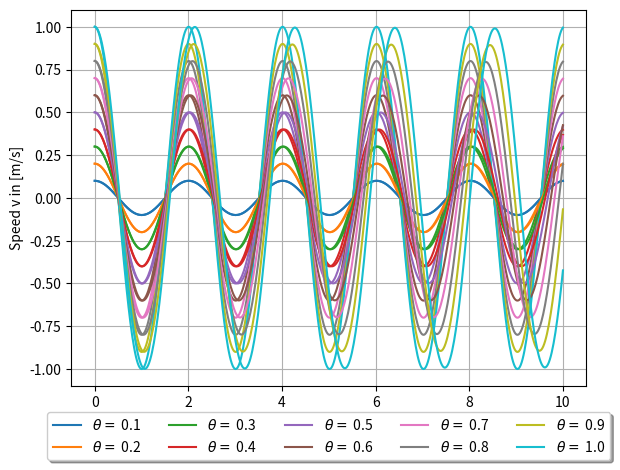

This chart was generated by the following Python code:
#!/usr/bin/env python3
# -*- coding: utf-8 -*-
"""
Created on Sun Feb 22 11:57:22 2026

@author: jkluge
"""

import scipy.integrate as integrate
import numpy as np
import matplotlib.pyplot as plt

g = 9.8067  # m / s**2
L = 1


def theta(t, theta):
    # theta[0]' = theta[1]
    # theta[1]' = theta[2] = (-g/L) * np.sin*(theta[0](t))
    return [theta[1], (-g/L) * np.sin(theta[0])]


def theta_analytical(t, theta):
    return theta * np.cos(np.sqrt(g/L) * t)


sol = []
fig, ax = plt.subplots()
t = np.linspace(0, 10, 500)
for i in np.linspace(0.1, 1, 10):
    sol.append(integrate.solve_ivp(theta, [0, 10], [
               i, 0], t_eval=t))
    ax.plot(t, theta_analytical(t, i),
            label=r"$\theta =$ %2.1f" % (i))

for s in sol:
    ax.plot(t, s.y[0])


ax.set_xlabel("Time t in [s]")
ax.set_ylabel("Speed v in [m/s]")
ax.legend(loc='upper center', bbox_to_anchor=(0.5, -0.05),
          fancybox=True, shadow=True, ncol=5)
ax.grid()
plt.tight_layout()
plt.savefig("a4_pendulum.eps")
